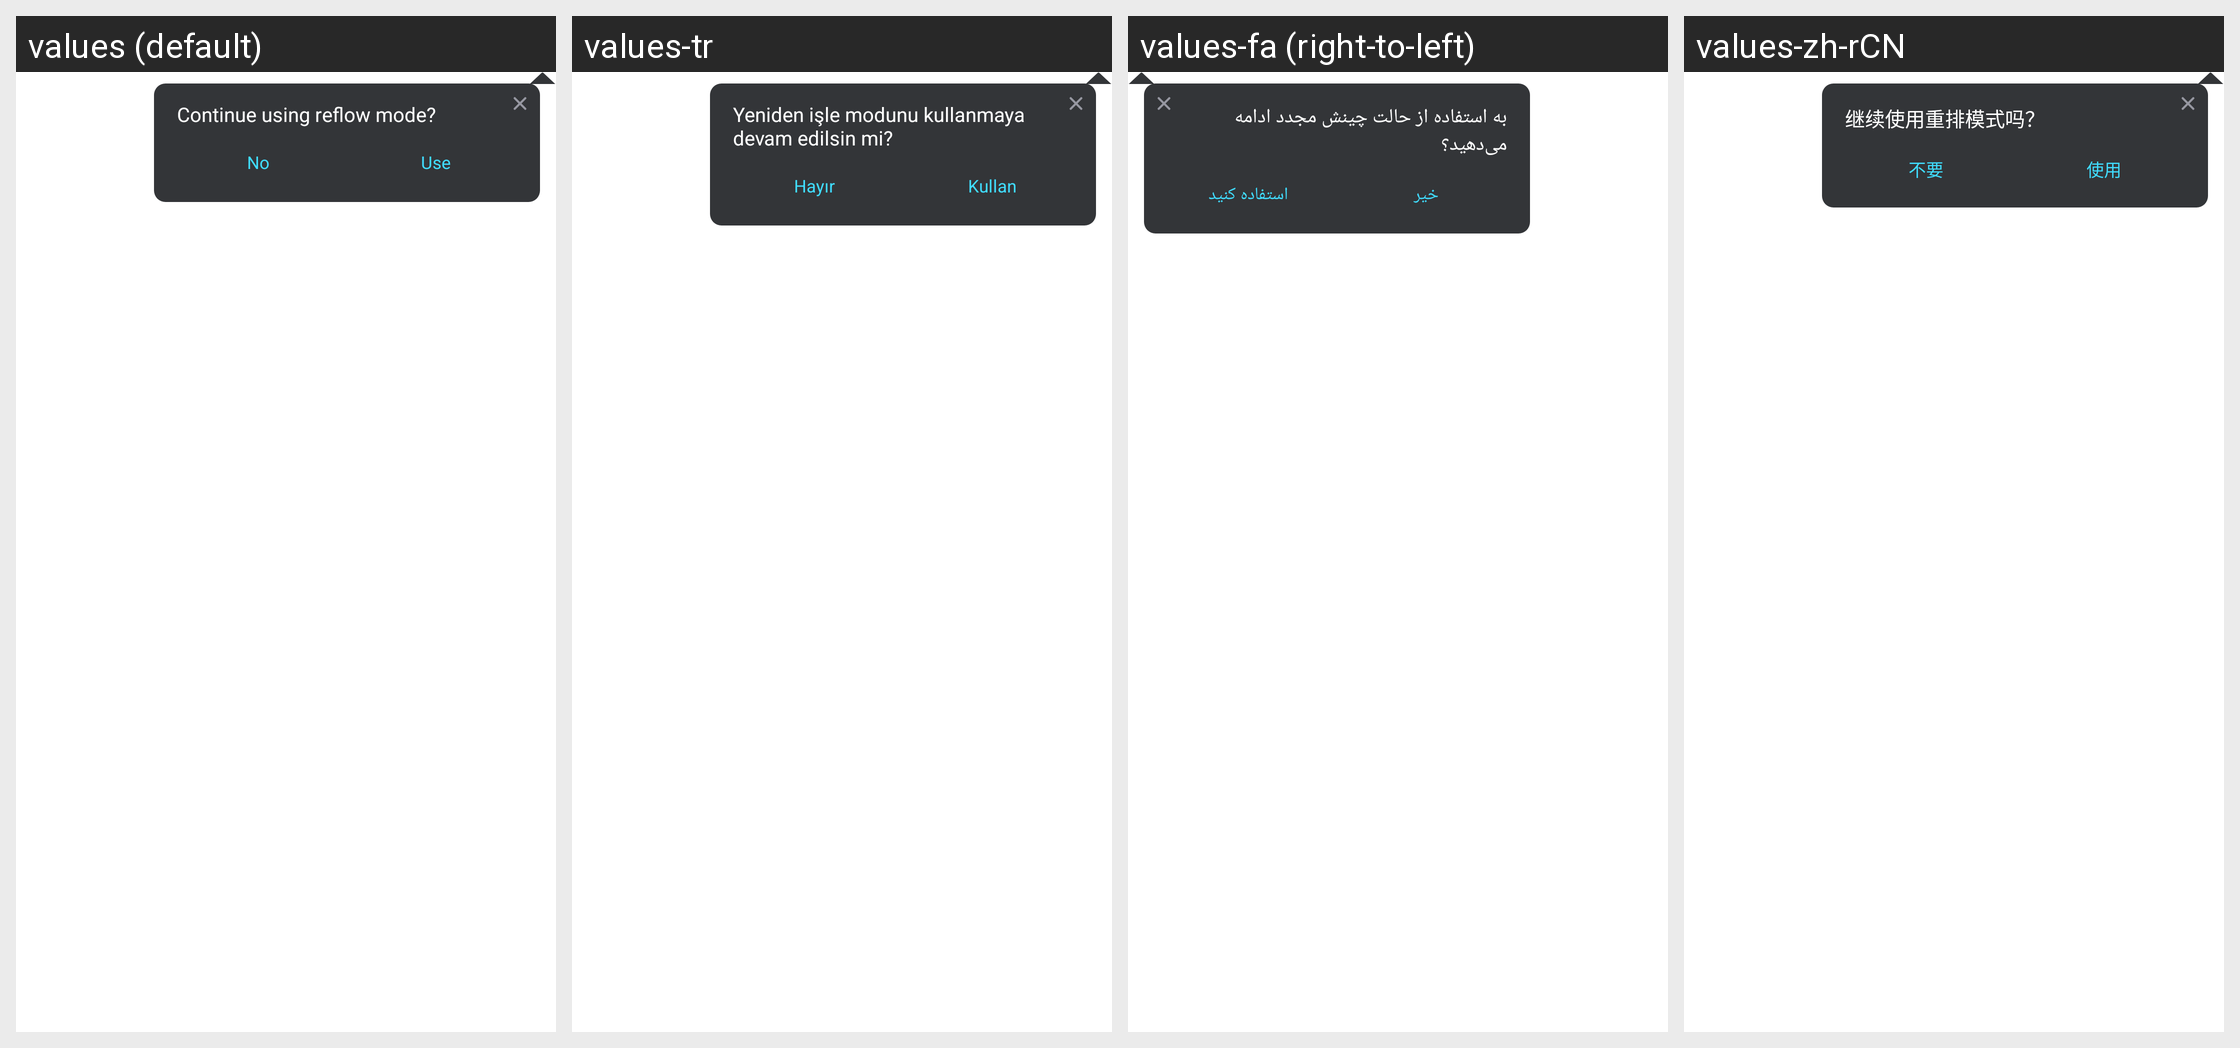

Locale-by-locale string values for the Android screen shown in this grid:
Android screen res/layout/layout_preview_reflow_continue_use_tip.xml rendered under 4 locales, left to right: values (default), values-tr, values-fa (right-to-left), values-zh-rCN. Device: Nexus 5 (rendered at 1080×1920; each locale shown at half size, 540×960, under a caption strip naming it); theme AppTheme.
Other locales in the repository, not shown: values-af, values-am, values-ar, values-as, values-az, values-be, values-bg, values-bn, values-bn-rIN, values-bs, values-ca, values-cs, values-da, values-de, values-el, values-en, values-en-rAU, values-en-rGB, values-en-rXC, values-es, values-es-rUS, values-et, values-eu, values-fi, values-fil, values-fr, values-fr-rCA, values-gl, values-gu, values-hi, values-hr, values-hu, values-hy, values-id, values-in, values-in-rID, values-is, values-it, values-iw, values-ja, values-ka, values-kk, values-km, values-kn, values-ko, values-ky, values-lo, values-lt, values-lv, values-mk, values-ml, values-mn, values-mr, values-ms, values-my, values-nb, values-ne, values-nl, values-no, values-or, values-pa, values-pl, values-pt, values-pt-rBR, values-pt-rPT, values-ro, values-ru, values-si, values-sk, values-sl, values-sq, values-sr, values-sv, values-sw, values-ta, values-ta-rIN, values-te, values-th, values-th-rTH, values-tl, values-uk, values-ur, values-uz, values-vi, values-zh, values-zh-rHK, values-zh-rTW, values-zu.
Strings drawn on this screen, with the default value and each locale's value (text and hints the layout hard-codes, and strings that could not be matched under every locale, appear in the picture but are not listed):

arg_res_0x7f130573
  values: Continue using reflow mode?
  values-tr: Yeniden işle modunu kullanmaya devam edilsin mi?
  values-fa: به استفاده از حالت چینش مجدد ادامه می‌دهید؟
  values-zh-rCN: 继续使用重排模式吗？

arg_res_0x7f130093
  values: No
  values-tr: Hayır
  values-fa: خیر
  values-zh-rCN: 不要

arg_res_0x7f130572
  values: Use
  values-tr: Kullan
  values-fa: استفاده کنید
  values-zh-rCN: 使用
